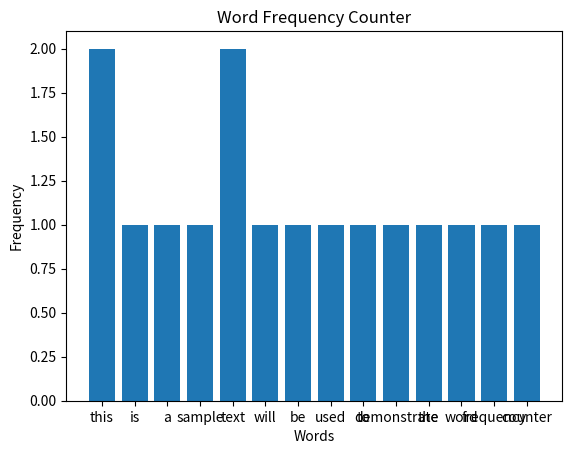

Source code (Python):
import string
import matplotlib.pyplot as plt

def word_frequency_counter(text):
    # Remove punctuation and convert to lowercase
    translator = str.maketrans("", "", string.punctuation)
    text = text.translate(translator).lower()

    # Tokenize the text into words
    words = text.split()

    # Initialize an empty dictionary to store word frequencies
    word_counts = {}

    # Count the frequency of each word
    for word in words:
        if word in word_counts:
            word_counts[word] += 1
        else:
            word_counts[word] = 1

    return word_counts

# Example usage
sample_text = "This is a sample text. This text will be used to demonstrate the word frequency counter."

result = word_frequency_counter(sample_text)

# Output the word frequencies
for word, count in result.items():
    print(f"{word}: {count}")

# Plotting the word frequencies
plt.bar(result.keys(), result.values())
plt.xlabel('Words')
plt.ylabel('Frequency')
plt.title('Word Frequency Counter')
plt.show()
